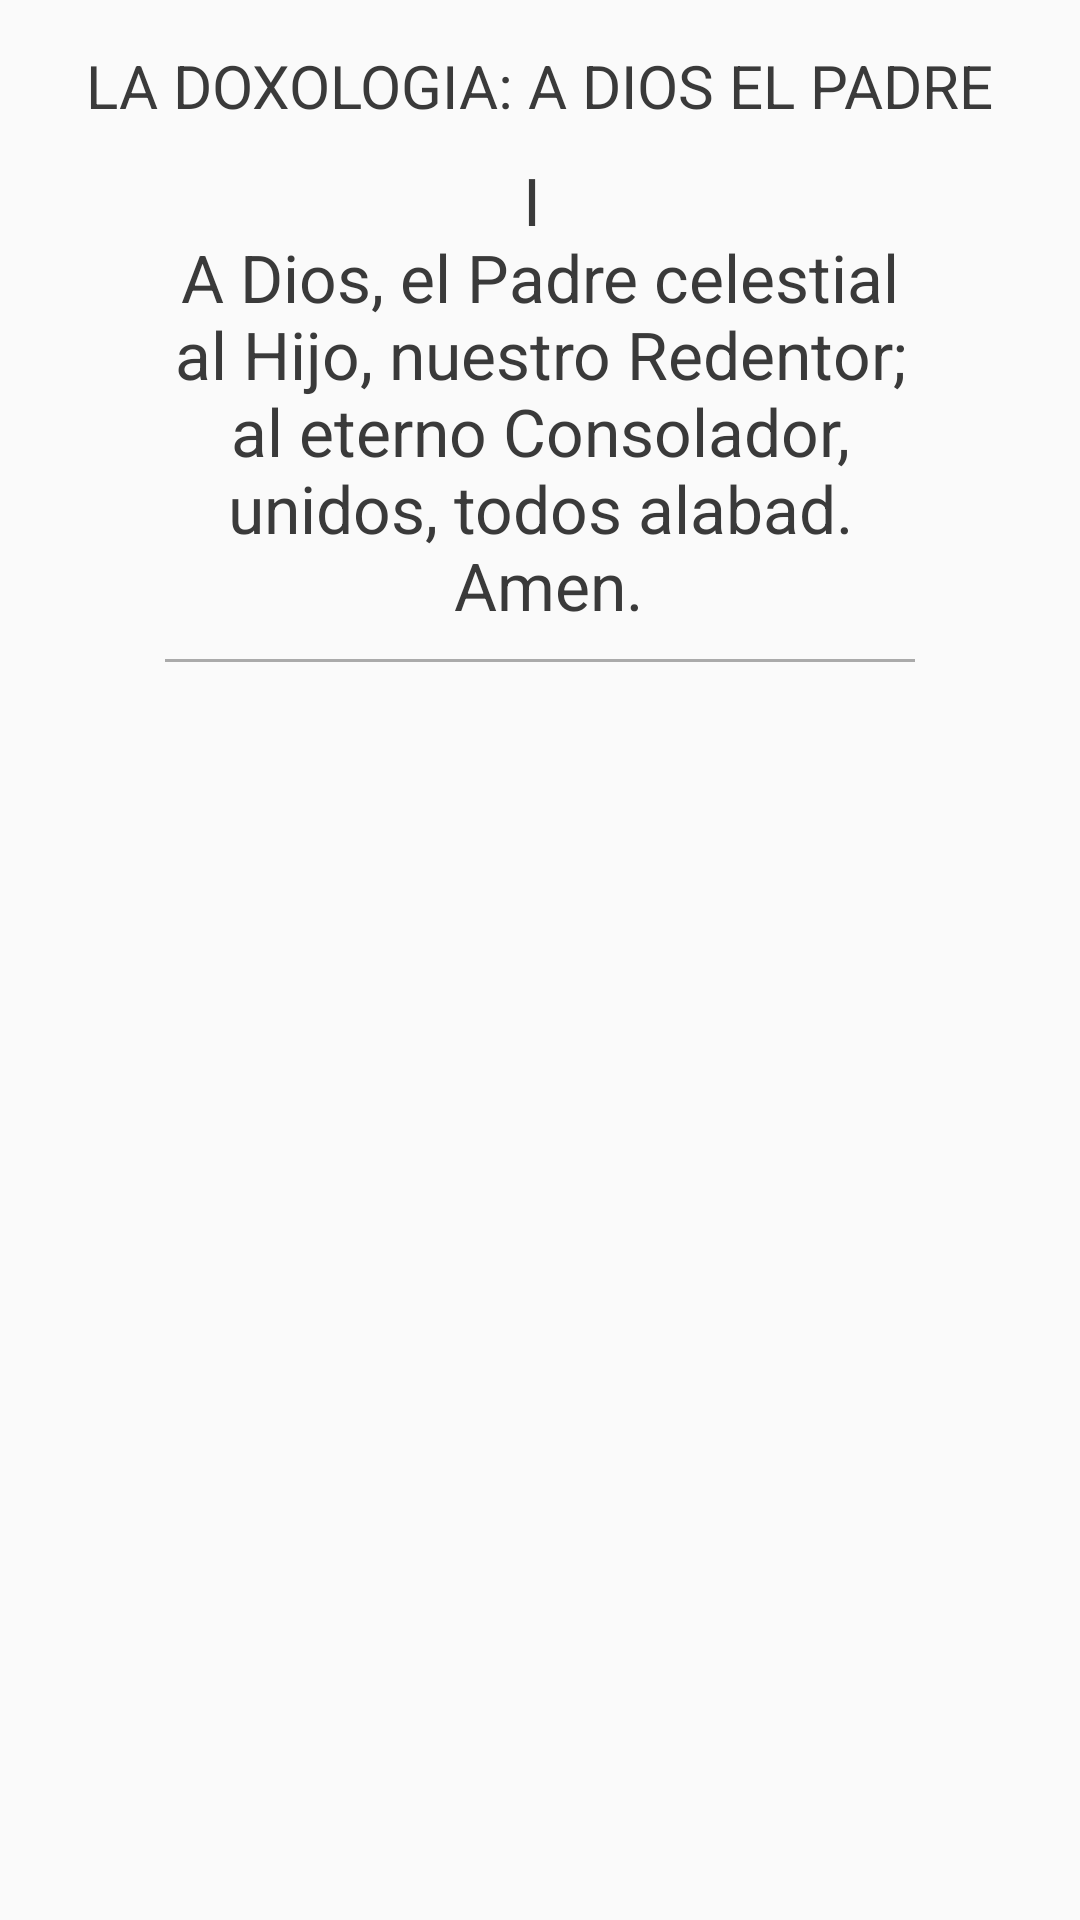

Android layout source for this screen:
<!-- AndroidManifest.xml: application theme AppTheme -->
<!-- res/layout/fg_himno0.xml -->
<?xml version="1.0" encoding="utf-8"?>
<ScrollView
    xmlns:android="http://schemas.android.com/apk/res/android"
    android:layout_width="match_parent"
    android:layout_height="match_parent">

    <LinearLayout
        xmlns:android="http://schemas.android.com/apk/res/android"
        android:orientation="vertical"
        android:layout_width="match_parent"
        android:layout_height="wrap_content">

        <TextView style="@style/titulo"
            android:text="@string/tit_himno_0"
            android:id="@+id/textView1"/>

        <TextView style="@style/estrofa"
            android:text="@string/est1_himno_0"
            android:id="@+id/textView2"/>

        <View style="@style/separador"/>

    </LinearLayout>

</ScrollView>
<!-- resources referenced by this layout -->
<resources>
  <string name="est1_himno_0">
          I \n
          A Dios, el Padre celestial \n
          al Hijo, nuestro Redentor; \n
          al eterno Consolador, \n
          unidos, todos alabad. \n
          Amen.
      </string>
  <string name="tit_himno_0">LA DOXOLOGIA: A DIOS EL PADRE</string>
  <style name="estrofa">
          <item name="android:textColor">#ff3a3a3a</item>
          <item name="android:textSize">22sp</item>
          <item name="android:textStyle">normal</item>
          <item name="android:layout_width">wrap_content</item>&gt;
          <item name="android:layout_height">wrap_content</item>
          <item name="android:textAppearance">?android:attr/textAppearanceLarge</item>
          <item name="android:layout_marginTop">5dp</item>
          <item name="android:layout_marginBottom">5dp</item>
          <item name="android:clickable">false</item>
          <item name="android:editable">false</item>
          <item name="android:layout_marginRight">20dp</item>
          <item name="android:layout_marginLeft">20dp</item>
          <item name="android:gravity">center_horizontal</item>
          <item name="android:layout_gravity">center_horizontal</item>
      </style>
  <style name="separador">
          <item name="android:layout_width">match_parent</item>
          <item name="android:layout_height">1dp</item>
          <item name="android:background">@android:color/darker_gray</item>
          <item name="android:layout_marginTop">5dp</item>
          <item name="android:layout_marginBottom">5dp</item>
          <item name="android:layout_marginRight">55dp</item>
          <item name="android:layout_marginLeft">55dp</item>
      </style>
  <style name="titulo">
          <item name="android:textColor">#ff3a3a3a</item>
          <item name="android:textSize">20sp</item>
          <item name="android:textStyle">normal</item>
          <item name="android:layout_width">wrap_content</item>&gt;
          <item name="android:layout_height">wrap_content</item>
          <item name="android:textAppearance">?android:attr/textAppearanceLarge</item>
          <item name="android:layout_marginTop">15dp</item>
          <item name="android:layout_marginBottom">5dp</item>
          <item name="android:clickable">false</item>
          <item name="android:editable">false</item>
          <item name="android:layout_marginRight">20dp</item>
          <item name="android:layout_marginLeft">20dp</item>
          <item name="android:gravity">center_horizontal</item>
          <item name="android:layout_gravity">center_horizontal</item>
          </style>
  <style name="AppTheme" parent="Theme.AppCompat.Light.DarkActionBar">
          
          <item name="colorPrimary">#F57C00</item>
      </style>
</resources>
